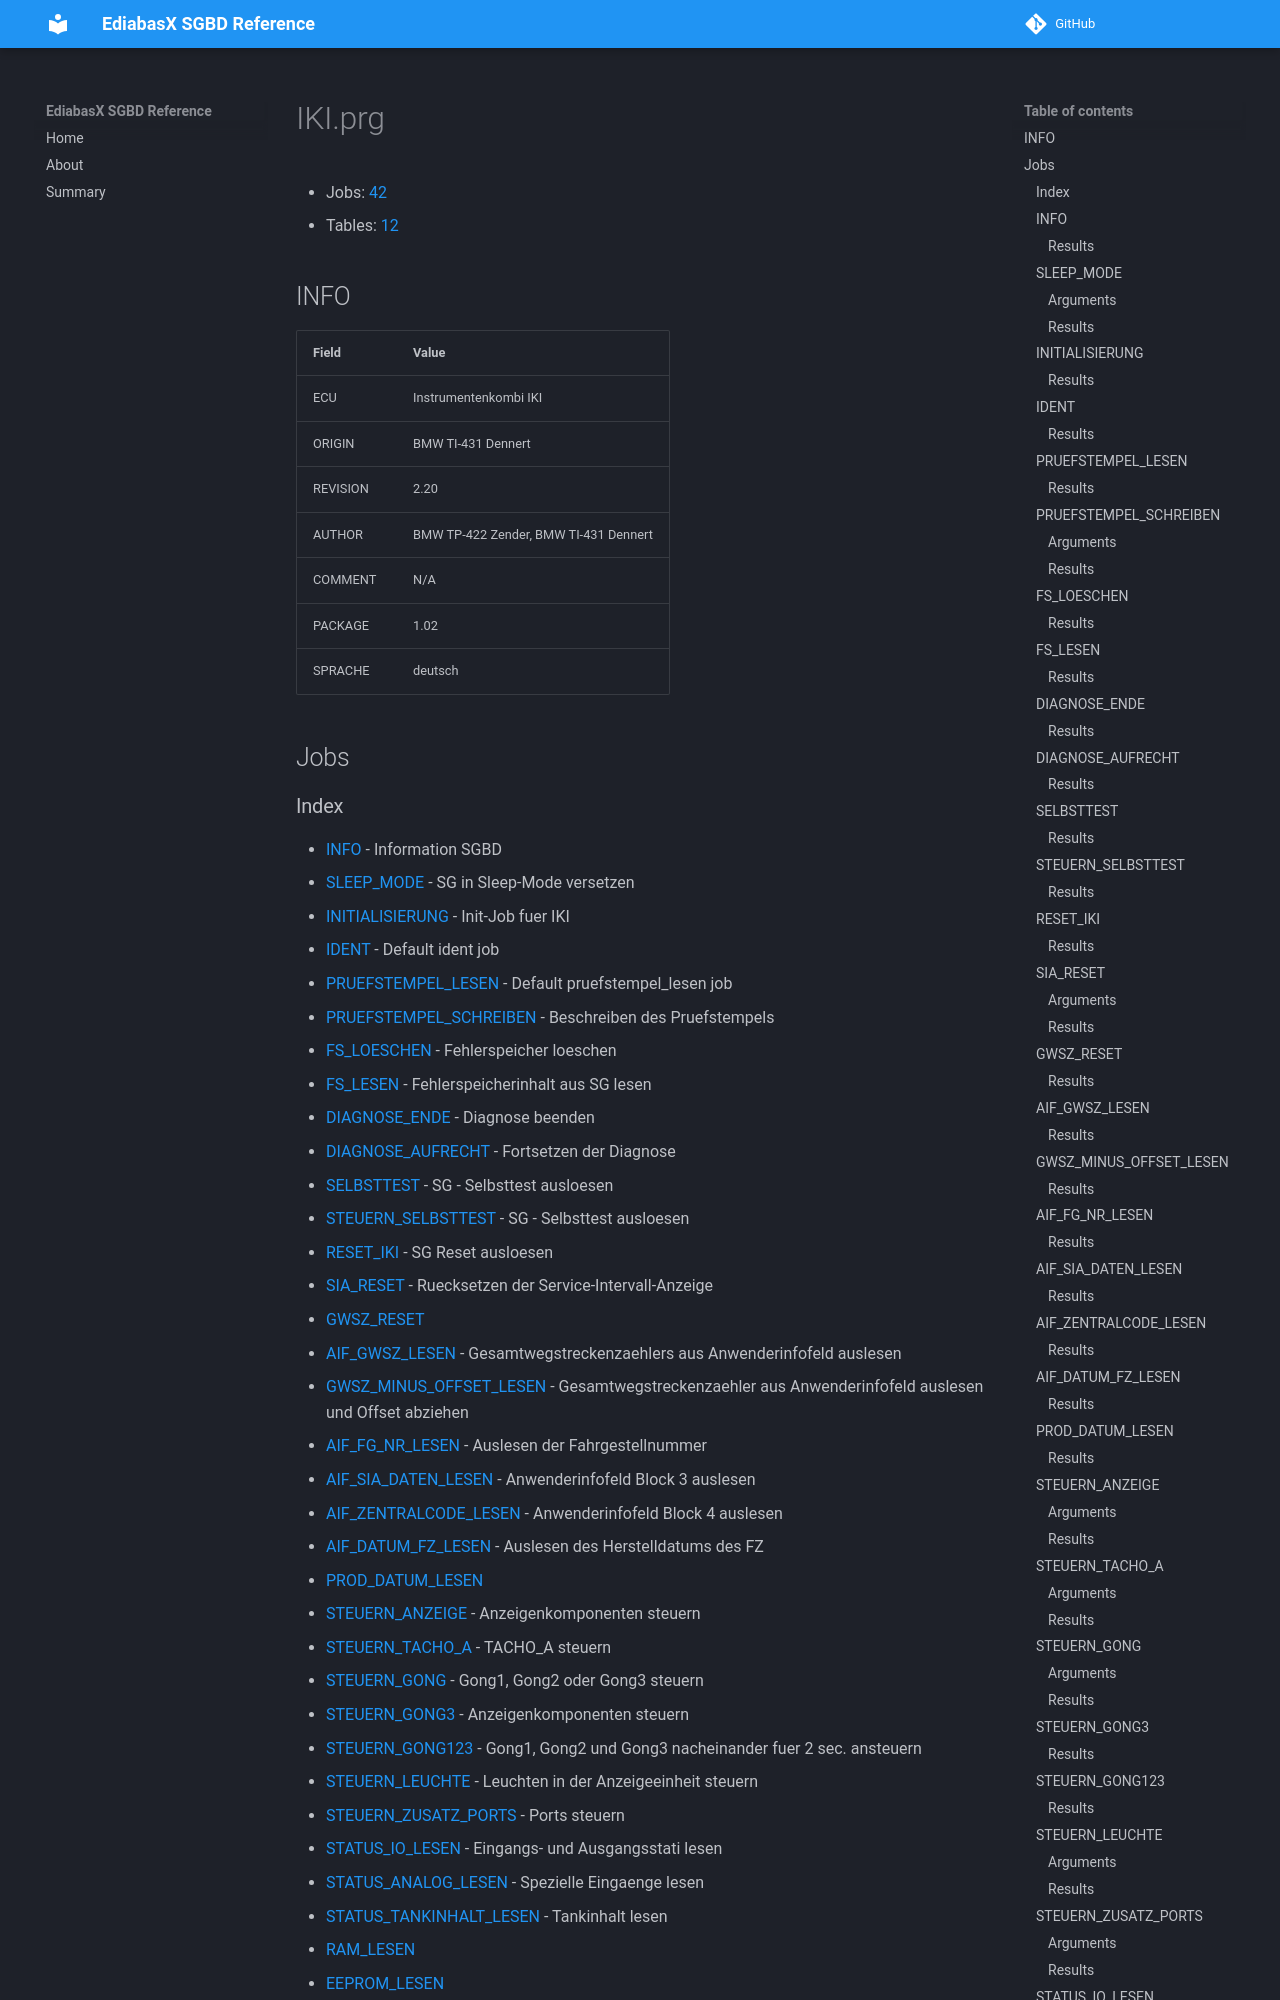

repository: emdzej/ediabasx-docs-sgbd · page: sgbd/IKI/index.html · generator: mkdocs

# IKI.prg

- Jobs: [42](#jobs)
- Tables: [12](#tables)

## INFO

| Field | Value |
| --- | --- |
| ECU | Instrumentenkombi IKI |
| ORIGIN | BMW TI-431 Dennert |
| REVISION | 2.20 |
| AUTHOR | BMW TP-422 Zender, BMW TI-431 Dennert |
| COMMENT | N/A |
| PACKAGE | 1.02 |
| SPRACHE | deutsch |

## Jobs
